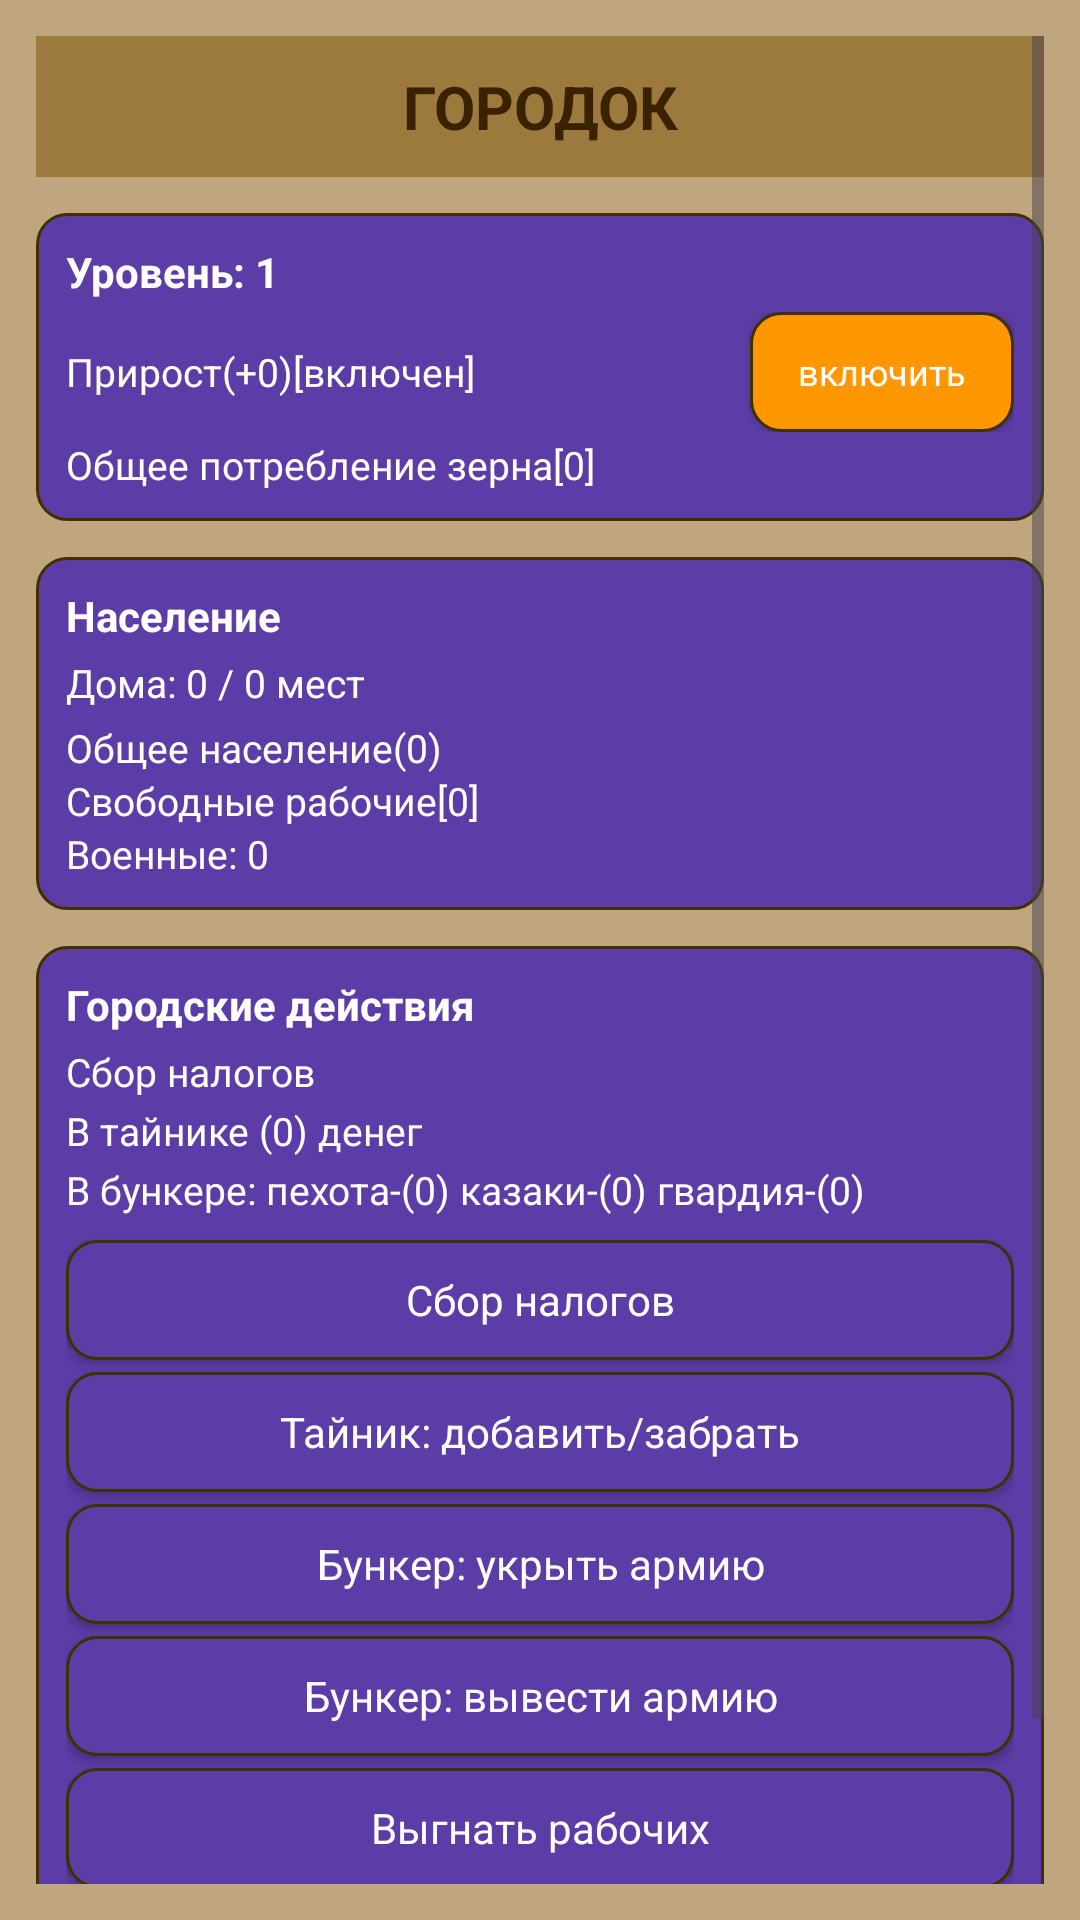

Produce the Android XML layout that renders to this screen, including the resource entries it uses.
<!-- AndroidManifest.xml: application theme Theme.Derzhava -->
<!-- res/layout/fragment_town.xml -->
<?xml version="1.0" encoding="utf-8"?>
<ScrollView xmlns:android="http://schemas.android.com/apk/res/android"
    android:layout_width="match_parent"
    android:layout_height="match_parent"
    android:background="@color/derzhava_bg"
    android:padding="12dp">

    <LinearLayout
        android:layout_width="match_parent"
        android:layout_height="wrap_content"
        android:orientation="vertical">

        
        <TextView
            android:id="@+id/tvTitle"
            android:layout_width="match_parent"
            android:layout_height="wrap_content"
            android:background="@color/derzhava_header"
            android:gravity="center"
            android:paddingVertical="10dp"
            android:text="ГОРОДОК"
            android:textColor="@color/derzhava_text_dark"
            android:textSize="20sp"
            android:textStyle="bold" />

        
        <LinearLayout
            android:layout_width="match_parent"
            android:layout_height="wrap_content"
            android:layout_marginTop="12dp"
            android:orientation="vertical"
            android:background="@drawable/bg_derzhava_button_base"
            android:padding="10dp">

            <TextView
                android:id="@+id/tvLevel"
                android:layout_width="match_parent"
                android:layout_height="wrap_content"
                android:text="Уровень: 1"
                android:textColor="@color/derzhava_button_text"
                android:textSize="14sp"
                android:textStyle="bold" />

            
            <LinearLayout
                android:layout_width="match_parent"
                android:layout_height="wrap_content"
                android:layout_marginTop="4dp"
                android:orientation="horizontal"
                android:gravity="center_vertical">

                <TextView
                    android:id="@+id/tvGrowthInfo"
                    android:layout_width="0dp"
                    android:layout_height="wrap_content"
                    android:layout_weight="1"
                    android:text="Прирост(+0)[включен]"
                    android:textColor="@color/derzhava_button_text"
                    android:textSize="13sp" />

<Button
    android:id="@+id/btnToggleGrowth"
    style="@style/Derzhava.SmallButton"
    android:layout_width="wrap_content"
    android:layout_height="wrap_content"
    android:text="включить" />

            </LinearLayout>

            <TextView
                android:id="@+id/tvGrainInfo"
                android:layout_width="match_parent"
                android:layout_height="wrap_content"
                android:layout_marginTop="2dp"
                android:text="Общее потребление зерна[0]"
                android:textColor="@color/derzhava_button_text"
                android:textSize="13sp" />
        </LinearLayout>

        
        <LinearLayout
            android:layout_width="match_parent"
            android:layout_height="wrap_content"
            android:layout_marginTop="12dp"
            android:orientation="vertical"
            android:background="@drawable/bg_derzhava_button_base"
            android:padding="10dp">

            <TextView
                android:layout_width="match_parent"
                android:layout_height="wrap_content"
                android:text="Население"
                android:textColor="@color/derzhava_button_text"
                android:textSize="14sp"
                android:textStyle="bold" />

            <TextView
                android:id="@+id/tvHousing"
                android:layout_width="match_parent"
                android:layout_height="wrap_content"
                android:layout_marginTop="4dp"
                android:text="Дома: 0 / 0 мест"
                android:textColor="@color/derzhava_button_text"
                android:textSize="13sp" />

            <TextView
                android:id="@+id/tvPopulation"
                android:layout_width="match_parent"
                android:layout_height="wrap_content"
                android:layout_marginTop="4dp"
                android:text="Общее население(0)"
                android:textColor="@color/derzhava_button_text"
                android:textSize="13sp" />

            <TextView
                android:id="@+id/tvWorkers"
                android:layout_width="match_parent"
                android:layout_height="wrap_content"
                android:text="Свободные рабочие[0]"
                android:textColor="@color/derzhava_button_text"
                android:textSize="13sp" />

            <TextView
                android:id="@+id/tvArmyPeople"
                android:layout_width="match_parent"
                android:layout_height="wrap_content"
                android:text="Военные: 0"
                android:textColor="@color/derzhava_button_text"
                android:textSize="13sp" />
        </LinearLayout>

        
        <LinearLayout
            android:layout_width="match_parent"
            android:layout_height="wrap_content"
            android:layout_marginTop="12dp"
            android:orientation="vertical"
            android:background="@drawable/bg_derzhava_button_base"
            android:padding="10dp">

            <TextView
                android:layout_width="match_parent"
                android:layout_height="wrap_content"
                android:text="Городские действия"
                android:textColor="@color/derzhava_button_text"
                android:textSize="14sp"
                android:textStyle="bold" />

            <TextView
                android:id="@+id/tvTaxesInfo"
                android:layout_width="match_parent"
                android:layout_height="wrap_content"
                android:layout_marginTop="4dp"
                android:text="Сбор налогов"
                android:textColor="@color/derzhava_button_text"
                android:textSize="13sp" />

            <TextView
                android:id="@+id/tvStashInfo"
                android:layout_width="match_parent"
                android:layout_height="wrap_content"
                android:layout_marginTop="2dp"
                android:text="В тайнике (0) денег"
                android:textColor="@color/derzhava_button_text"
                android:textSize="13sp" />

            <TextView
                android:id="@+id/tvBunkerInfo"
                android:layout_width="match_parent"
                android:layout_height="wrap_content"
                android:layout_marginTop="2dp"
                android:text="В бункере: пехота-(0) казаки-(0) гвардия-(0)"
                android:textColor="@color/derzhava_button_text"
                android:textSize="13sp" />

            <Button
                android:id="@+id/btnCollectTaxes"
                style="@style/Derzhava.Button"
                android:layout_width="match_parent"
                android:layout_height="wrap_content"
                android:layout_marginTop="8dp"
                android:text="Сбор налогов" />

            <Button
                android:id="@+id/btnStashToggle"
                style="@style/Derzhava.Button"
                android:layout_width="match_parent"
                android:layout_height="wrap_content"
                android:layout_marginTop="4dp"
                android:text="Тайник: добавить/забрать" />

            <Button
                android:id="@+id/btnBunkerSend"
                style="@style/Derzhava.Button"
                android:layout_width="match_parent"
                android:layout_height="wrap_content"
                android:layout_marginTop="4dp"
                android:text="Бункер: укрыть армию" />

            <Button
                android:id="@+id/btnBunkerReturn"
                style="@style/Derzhava.Button"
                android:layout_width="match_parent"
                android:layout_height="wrap_content"
                android:layout_marginTop="4dp"
                android:text="Бункер: вывести армию" />

            <Button
                android:id="@+id/btnKickWorkers"
                style="@style/Derzhava.Button"
                android:layout_width="match_parent"
                android:layout_height="wrap_content"
                android:layout_marginTop="4dp"
                android:text="Выгнать рабочих" />
        </LinearLayout>

        
        <Button
            android:id="@+id/btnBack"
            style="@style/Derzhava.Button"
            android:layout_width="match_parent"
            android:layout_height="wrap_content"
            android:layout_marginTop="24dp"
            android:text="Назад" />

    </LinearLayout>
</ScrollView>
<!-- resources referenced by this layout -->
<resources>
  <color name="derzhava_bg">#BFA67E</color>
  <color name="derzhava_button_text">#FFFFFF</color>
  <color name="derzhava_header">#9C7A3D</color>
  <color name="derzhava_text_dark">#3A2200</color>
  <!-- drawable bg_derzhava_button_base (drawable) -->
  <?xml version="1.0" encoding="utf-8"?>
  <shape xmlns:android="http://schemas.android.com/apk/res/android">
      
      <corners android:radius="10dp" />
  
      
      <solid android:color="@color/derzhava_button" />
  
      
      <padding
          android:left="8dp"
          android:top="8dp"
          android:right="8dp"
          android:bottom="8dp" />
  
      
      <stroke
          android:width="1dp"
          android:color="#403000" />
  </shape>
  <style name="Derzhava.Button">
          <item name="android:background">@drawable/bg_derzhava_button</item>
          <item name="android:textColor">@color/derzhava_text_light</item>
          <item name="android:textAllCaps">false</item>
          <item name="android:textSize">14sp</item>
          <item name="android:gravity">center</item>
          <item name="android:minHeight">40dp</item>
      </style>
  <style name="Derzhava.SmallButton" parent="Derzhava.Button">
          
          <item name="android:textSize">12sp</item>
  
          
          <item name="android:paddingLeft">8dp</item>
          <item name="android:paddingRight">8dp</item>
          <item name="android:paddingTop">4dp</item>
          <item name="android:paddingBottom">4dp</item>
  
          
          <item name="android:background">@drawable/bg_derzhava_button_orange</item>
  
          
          <item name="backgroundTint">@null</item>
      </style>
  <style name="Theme.Derzhava" parent="Base.Theme.Derzhava" />
  <color name="derzhava_button">#5C3CA6</color>
  <!-- drawable bg_derzhava_button (drawable) -->
  <?xml version="1.0" encoding="utf-8"?>
  <ripple xmlns:android="http://schemas.android.com/apk/res/android"
      android:color="#40FFFFFF">
  
      <item android:drawable="@drawable/bg_derzhava_button_base" />
  
  </ripple>
  <color name="derzhava_text_light">#FFFFFF</color>
  <!-- drawable bg_derzhava_button_orange (drawable) -->
  <?xml version="1.0" encoding="utf-8"?>
  <ripple xmlns:android="http://schemas.android.com/apk/res/android"
      android:color="#40FFFFFF">
  
      <item android:drawable="@drawable/bg_derzhava_button_orange_base" />
  </ripple>
  <style name="Base.Theme.Derzhava" parent="Theme.Material3.DayNight.NoActionBar">
          
          
      </style>
  <!-- drawable bg_derzhava_button_orange_base (drawable) -->
  <?xml version="1.0" encoding="utf-8"?>
  <shape xmlns:android="http://schemas.android.com/apk/res/android">
      <corners android:radius="10dp" />
      <solid android:color="@color/derzhava_button_orange" />
      <padding
          android:left="8dp"
          android:top="8dp"
          android:right="8dp"
          android:bottom="8dp" />
      <stroke
          android:width="1dp"
          android:color="#403000" />
  </shape>
  <color name="derzhava_button_orange">#FF9800</color>
</resources>
